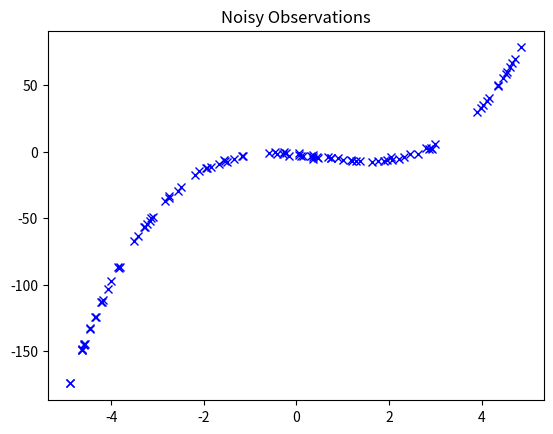

This chart was generated by the following Python code:
#!/usr/bin/env python
# coding: utf-8

# # Least Squares
# 
# In this notebook you'll use least squares to estimate a state vector $x$, given $m$ noisy measurements derived from:
# 
# $
# \tilde{y} = Hx + v
# $
# 
# $v$ is sampled from gaussian $N(0, R)$, and $H$ is a matrix mapping the state space to the measurement space. We'll assume x is constant, meaning the vehicle is currently not moving.
# 
# Thus you'll want to select an estimate of the state $x$, $\hat{x}$ which maximizes the likelihood of the observed measurements $\tilde{y}$:
# 
# $
# p(y = \tilde{y} | x = \hat{x})
# $

# In[2]:


import numpy as np
import matplotlib.pyplot as plt
import numpy.linalg as LA

get_ipython().run_line_magic('matplotlib', 'inline')


# ### Setup

# In[3]:


# number of samples
# the larger this value the more
# accurate the x hat will be.
n_samples = 100

# size of state
n = 4


# In[4]:


def make_H(m, degree, t):
    """
    Creates a matrix where
    each row is of the form:
    
        [t**degree, t**(degree-1), ..., 1]
    """
    H = np.zeros((m, degree))
    for i in np.arange(degree-1, -1, -1):
        H[:, -i-1] = t**i
    return H


# In[5]:


# known constants
t = np.random.uniform(-5, 5, n_samples)
H = make_H(n_samples, n, t)

# state, unknown in practice
x = np.random.randn(n) * 2


# ### Collecting Observations
# 
# First you'll have to collect $m$ noisy observations, these will be used later to estimate $x$.
# 
# **NOTE: You may have not encountered the `@` syntax. In a nutshell, `np.dot(H, x)` is equivalent to `H @ x`. If the equation contains multiple matrix multiplications, using `@` provides a much more comprehensible expression. **

# In[6]:


# TODO: collect m noisy observations, the noise distribution should be gaussian
y_obs = H @ x + np.random.normal(0, 1, size=(n_samples))


# In[7]:


plt.plot(t, y_obs, 'bx')
plt.title("Noisy Observations")


# The observations plot produces a polynomial of order `len(x) - 1`, i.e. a 4-element state produces a 3rd order polynomial. In this case the state $x$ are the coefficients of the polynomial. By generating observation from evaluating the polynomial at several different points we can gain a good approximation of the original state.
# 
# As one might imagine, recovering a good approximation of the state requires more samples as the order of the polynomial increases.

# ### Estimating $x$ 
# 
# Given enough samples $\hat{x}$ should converge to $x$. The exact number of measurements required depends on the complexity of mapping the state space to the measurement space, $H$ and how noisy the measurements are, determined by $v$.
# 
# Recall from lecture:
# 
# $
# \hat{x} = (H^T H)^{-1} H^T \tilde{y}
# $
# 
# $\hat{x}$ should be similar to $x$.

# In[8]:


x_hat = LA.pinv(H.T @ H) @ H.T @ y_obs


# In[9]:


print(x_hat)
print(x)


# In[ ]:




